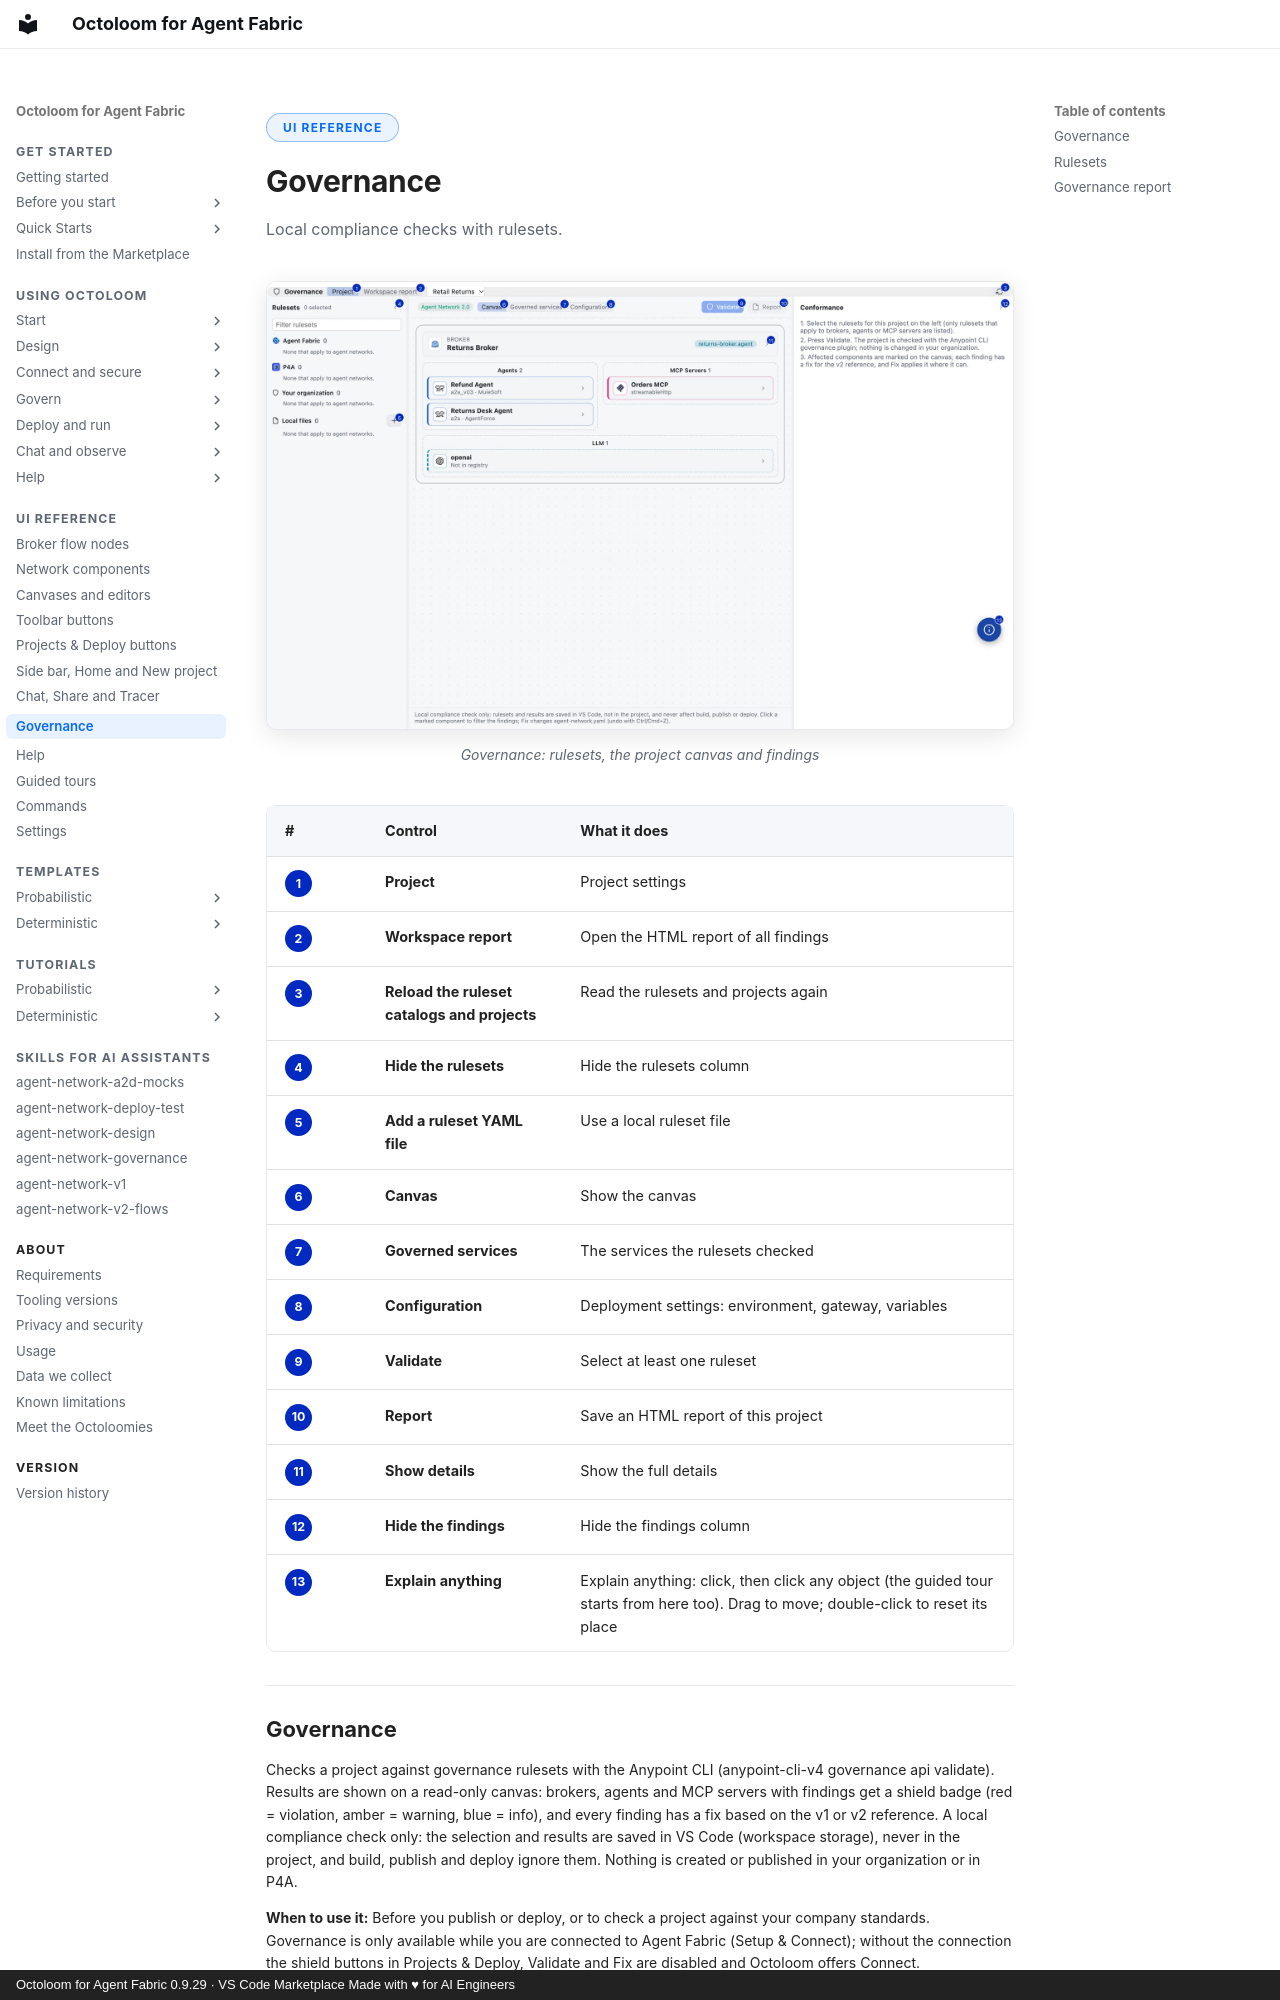

repository: A2D-Agentic-Asset-Designer/octoloom-assets · page: reference/governance/index.html · generator: mkdocs · copyright: Octoloom for Agent Fabric 0.9.29 · VS Code Marketplace Made with ♥ for AI Engineers

<span class="ol-pill">UI reference</span>

# Governance

<p class="lede">Local compliance checks with rulesets.</p>

<figure markdown>
![Governance: rulesets, the project canvas and findings](../assets/ui/governance-annot-light.webp#only-light){ loading=lazy }
![Governance: rulesets, the project canvas and findings](../assets/ui/governance-annot-dark.webp#only-dark){ loading=lazy }
<figcaption>Governance: rulesets, the project canvas and findings</figcaption>
</figure>

| # | Control | What it does |
|---|---|---|
| <span class="ol-n">1</span> | **Project** | Project settings |
| <span class="ol-n">2</span> | **Workspace report** | Open the HTML report of all findings |
| <span class="ol-n">3</span> | **Reload the ruleset catalogs and projects** | Read the rulesets and projects again |
| <span class="ol-n">4</span> | **Hide the rulesets** | Hide the rulesets column |
| <span class="ol-n">5</span> | **Add a ruleset YAML file** | Use a local ruleset file |
| <span class="ol-n">6</span> | **Canvas** | Show the canvas |
| <span class="ol-n">7</span> | **Governed services** | The services the rulesets checked |
| <span class="ol-n">8</span> | **Configuration** | Deployment settings: environment, gateway, variables |
| <span class="ol-n">9</span> | **Validate** | Select at least one ruleset |
| <span class="ol-n">10</span> | **Report** | Save an HTML report of this project |
| <span class="ol-n">11</span> | **Show details** | Show the full details |
| <span class="ol-n">12</span> | **Hide the findings** | Hide the findings column |
| <span class="ol-n">13</span> | **Explain anything** | Explain anything: click, then click any object (the guided tour starts from here too). Drag to move; double-click to reset its place |
